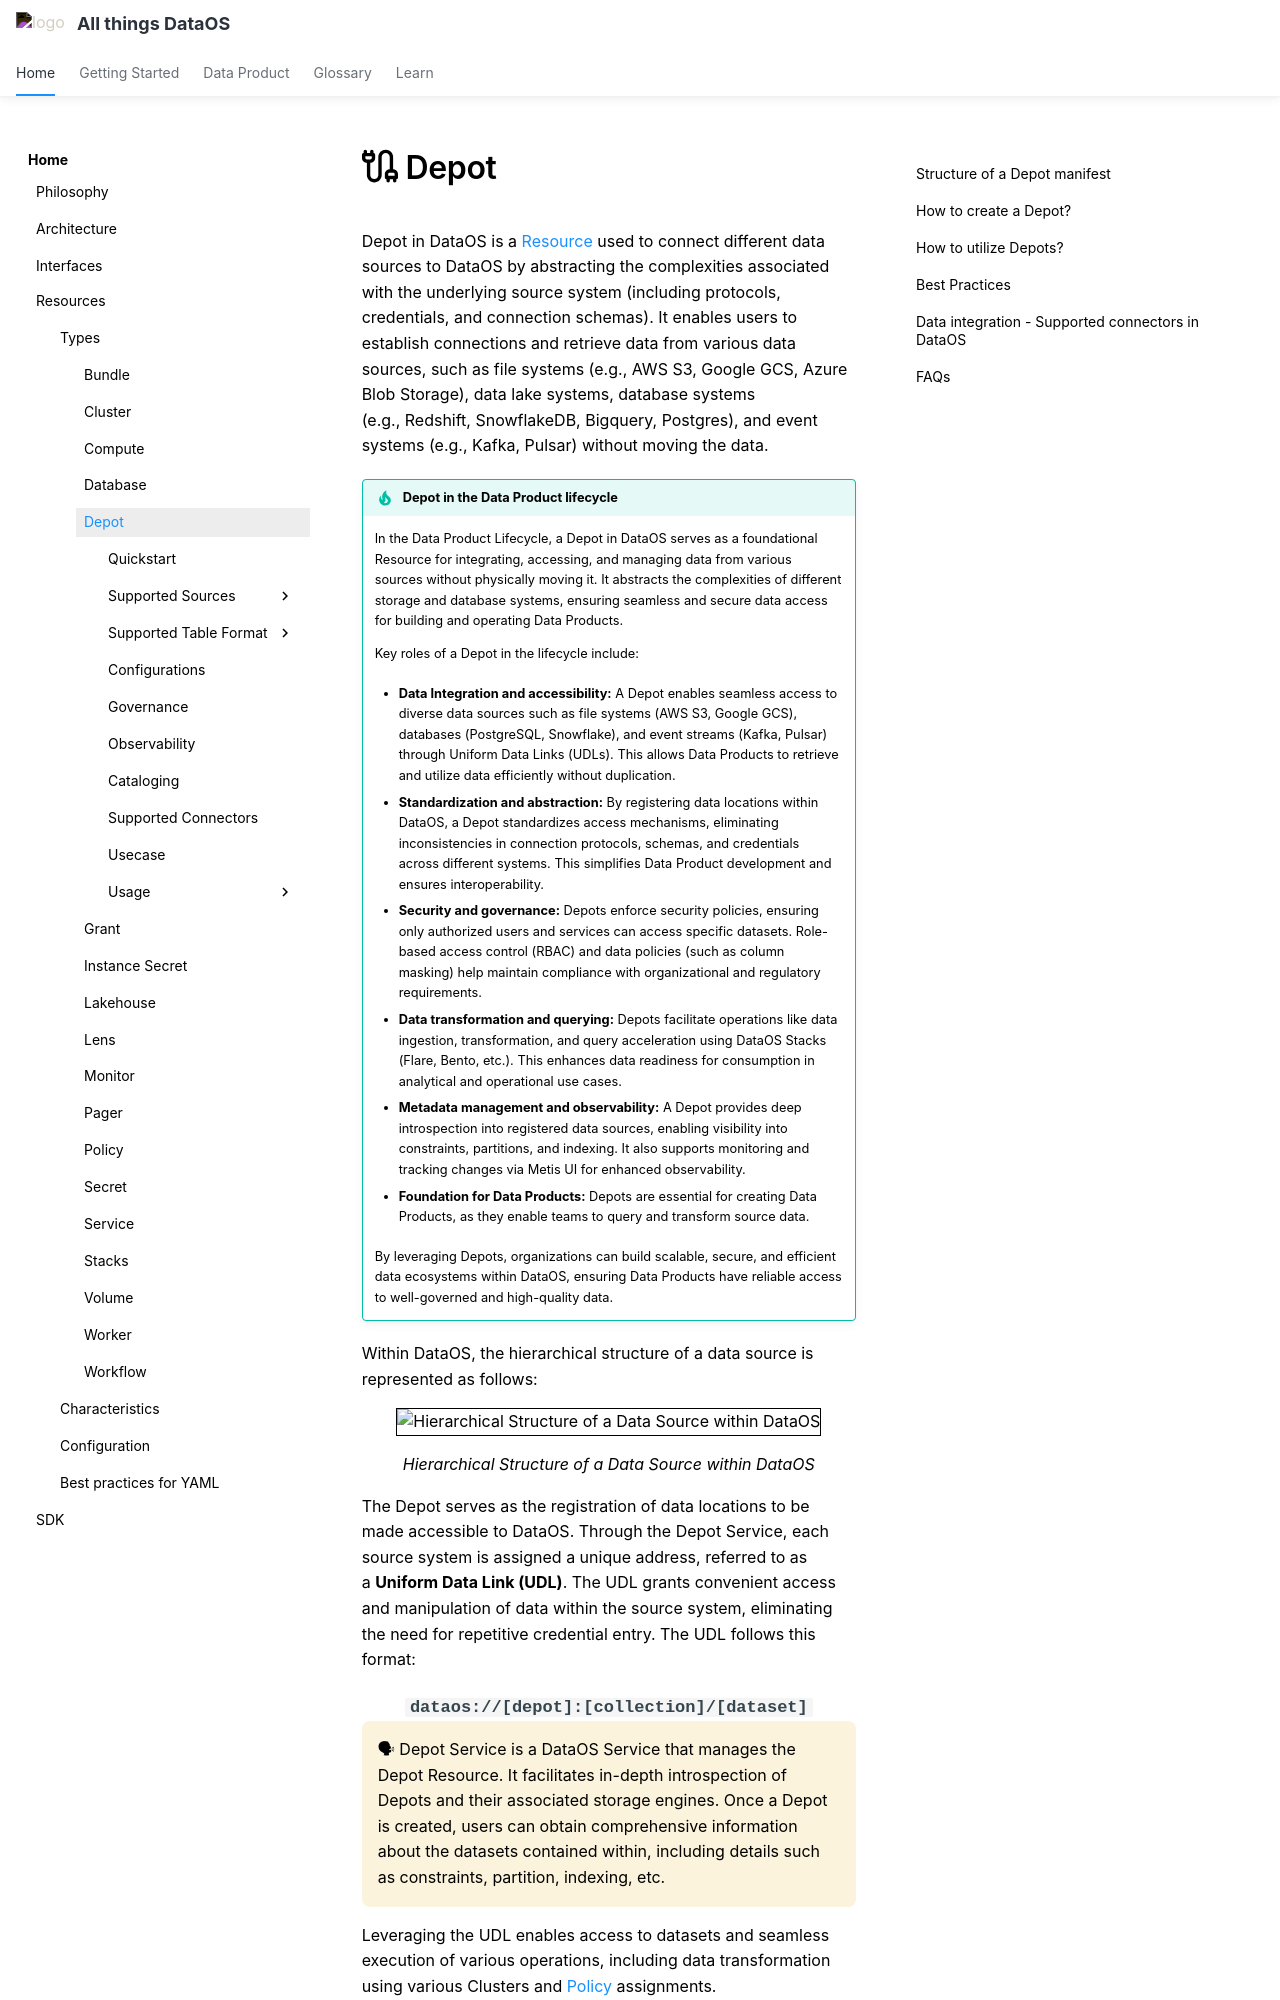

repository: moderndatacompany/dataos.info · page: resources/depot/index.html · generator: mkdocs

---
title: Depot
search:
  boost: 6
---

# :resources-depot: Depot

Depot in DataOS is a [Resource](/resources/) used to connect different data sources to DataOS by abstracting the complexities associated with the underlying source system (including protocols, credentials, and connection schemas). It enables users to establish connections and retrieve data from various data sources, such as file systems (e.g., AWS S3, Google GCS, Azure Blob Storage), data lake systems, database systems (e.g., Redshift, SnowflakeDB, Bigquery, Postgres), and event systems (e.g., Kafka, Pulsar) without moving the data. 

!!!tip "Depot in the Data Product lifecycle"

    In the Data Product Lifecycle, a Depot in DataOS serves as a foundational Resource for integrating, accessing, and managing data from various sources without physically moving it. It abstracts the complexities of different storage and database systems, ensuring seamless and secure data access for building and operating Data Products.

    Key roles of a Depot in the lifecycle include:

    - **Data Integration and accessibility:** A Depot enables seamless access to diverse data sources such as file systems (AWS S3, Google GCS), databases (PostgreSQL, Snowflake), and event streams (Kafka, Pulsar) through Uniform Data Links (UDLs). This allows Data Products to retrieve and utilize data efficiently without duplication.

    - **Standardization and abstraction:** By registering data locations within DataOS, a Depot standardizes access mechanisms, eliminating inconsistencies in connection protocols, schemas, and credentials across different systems. This simplifies Data Product development and ensures interoperability.

    - **Security and governance:** Depots enforce security policies, ensuring only authorized users and services can access specific datasets. Role-based access control (RBAC) and data policies (such as column masking) help maintain compliance with organizational and regulatory requirements.

    - **Data transformation and querying:** Depots facilitate operations like data ingestion, transformation, and query acceleration using DataOS Stacks (Flare, Bento, etc.). This enhances data readiness for consumption in analytical and operational use cases.

    - **Metadata management and observability:** A Depot provides deep introspection into registered data sources, enabling visibility into constraints, partitions, and indexing. It also supports monitoring and tracking changes via Metis UI for enhanced observability.

    - **Foundation for Data Products:** Depots are essential for creating Data Products, as they enable teams to query and transform source data.

    By leveraging Depots, organizations can build scalable, secure, and efficient data ecosystems within DataOS, ensuring Data Products have reliable access to well-governed and high-quality data.


Within DataOS, the hierarchical structure of a data source is represented as follows:

<div style="text-align: center;">
  <img src="/resources/depot/depot_arch.png" alt="Hierarchical Structure of a Data Source within DataOS" style="border:1px solid black; width: 100%; height: auto;">
  <figcaption><i>Hierarchical Structure of a Data Source within DataOS</i></figcaption>
</div>
